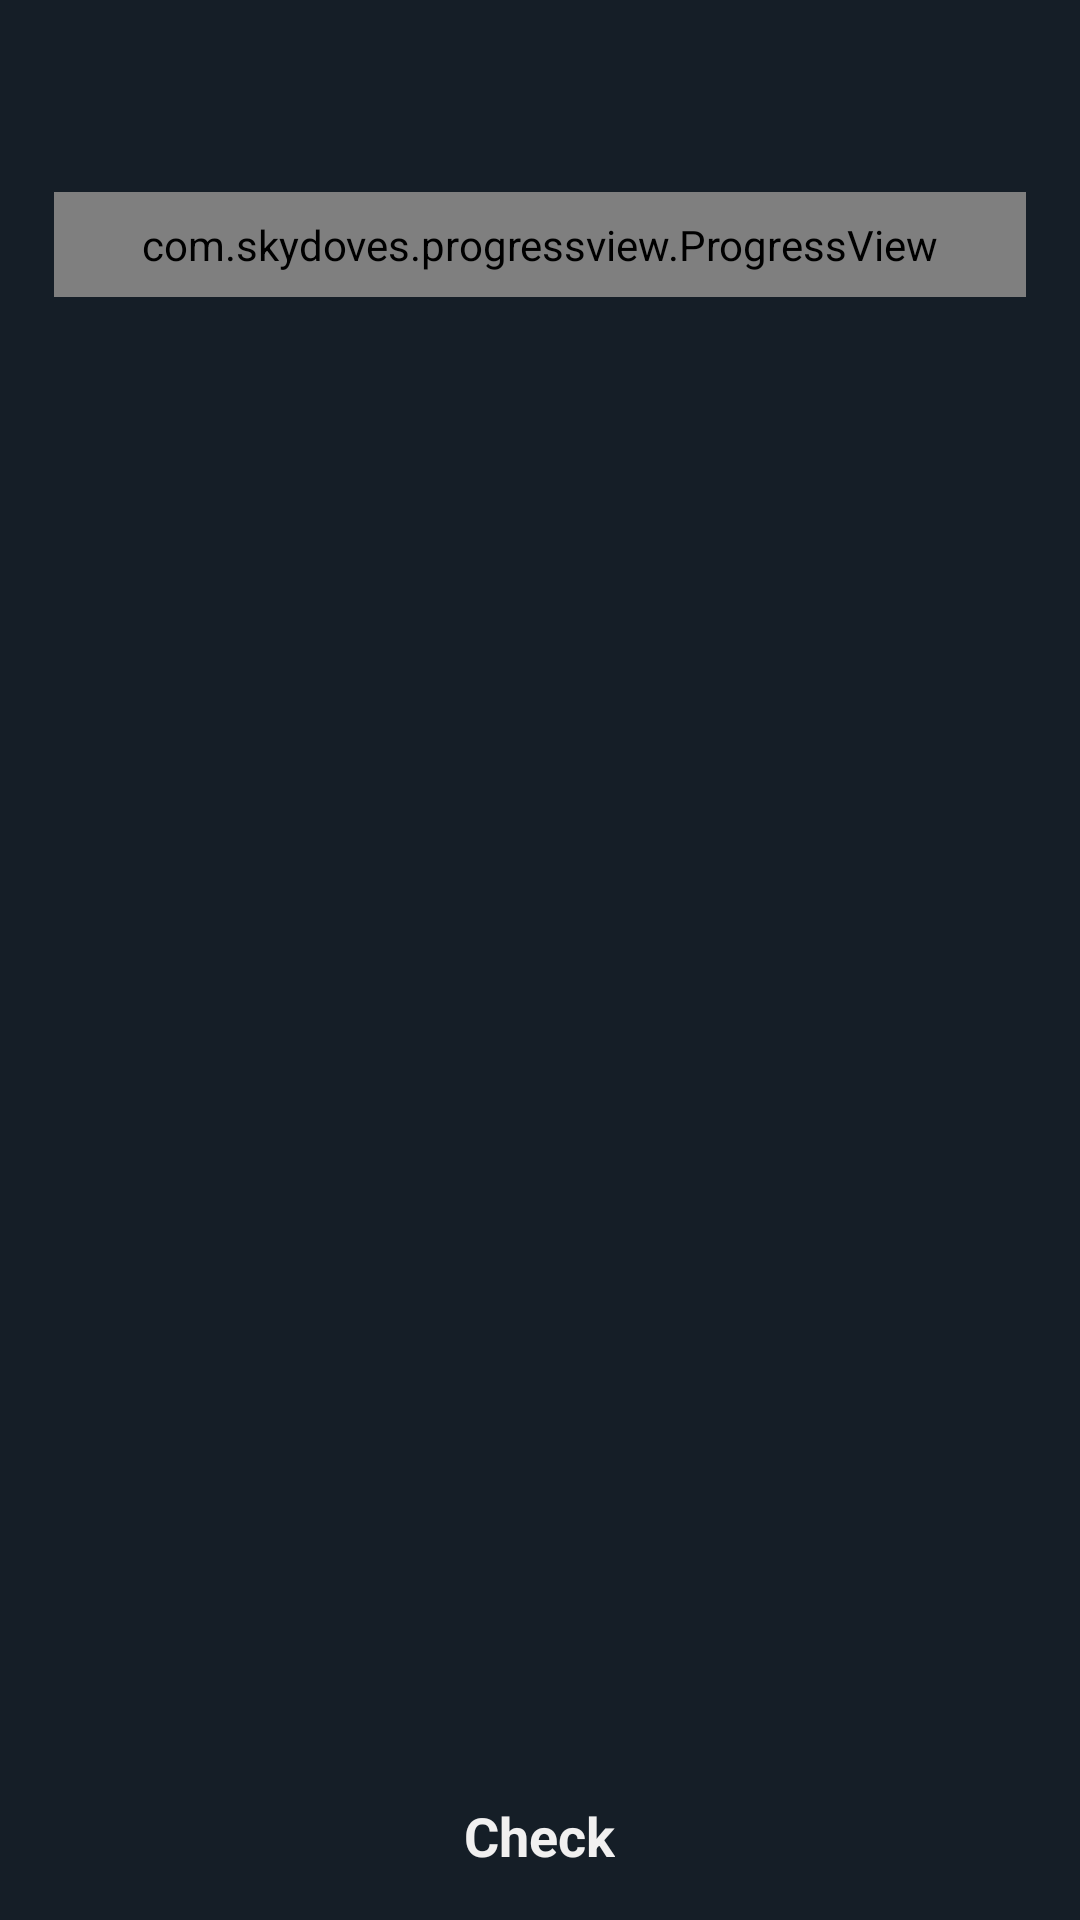

Produce the Android XML layout that renders to this screen, including the resource entries it uses.
<!-- AndroidManifest.xml: application theme Theme.RoboBrain -->
<!-- res/layout/fragment_sort_math.xml -->
<?xml version="1.0" encoding="utf-8"?>
<androidx.constraintlayout.widget.ConstraintLayout xmlns:android="http://schemas.android.com/apk/res/android"
    xmlns:app="http://schemas.android.com/apk/res-auto"
    xmlns:tools="http://schemas.android.com/tools"
    android:layout_width="match_parent"
    android:layout_height="match_parent"
    android:background="@color/bg_color"
    tools:context=".presentation.ui.sort_math.screens.SortMathFragment">

    <RelativeLayout
        android:id="@+id/header_container"
        android:layout_width="match_parent"
        android:layout_height="?actionBarSize"
        app:layout_constraintStart_toStartOf="parent"
        app:layout_constraintTop_toTopOf="parent">

        <ImageView
            android:id="@+id/image_time"
            android:layout_width="40dp"
            android:layout_height="40dp"
            android:layout_centerVertical="true"
            android:layout_marginStart="8dp"
            android:padding="8dp"
            android:src="@drawable/ic_timer" />

        <TextView
            android:id="@+id/tv_time"
            android:layout_width="wrap_content"
            android:layout_height="wrap_content"
            android:layout_centerVertical="true"
            android:layout_toEndOf="@id/image_time"
            android:textSize="18sp"
            tools:text="10" />

        <TextView
            android:id="@+id/tv_question"
            android:layout_width="wrap_content"
            android:layout_height="wrap_content"
            android:layout_centerInParent="true"
            android:textSize="18sp"
            tools:text="Question:10" />

    </RelativeLayout>

    <com.skydoves.progressview.ProgressView
        android:id="@+id/progress_horizontal_sorted_math"
        android:layout_width="0dp"
        android:layout_height="35dp"
        android:layout_marginTop="8dp"
        app:layout_constraintEnd_toEndOf="parent"
        app:layout_constraintStart_toStartOf="parent"
        app:layout_constraintTop_toBottomOf="@id/header_container"
        app:layout_constraintWidth_percent="0.9"
        app:progressView_autoAnimate="true"
        app:progressView_colorBackground="@color/main_color"
        app:progressView_colorProgress="@color/progress_color"
        app:progressView_labelColorInner="@color/white"
        app:progressView_labelColorOuter="@color/black"
        app:progressView_labelSpace="10dp"
        app:progressView_labelText="Time"
        app:progressView_labelTypeface="bold"
        app:progressView_max="100"
        app:progressView_padding="1dp"
        app:progressView_progress="100"
        app:progressView_progressFromPrevious="true"
        app:progressView_radius="12dp" />

    <androidx.recyclerview.widget.RecyclerView
        android:id="@+id/list_sorted_math"
        android:layout_width="match_parent"
        android:layout_height="wrap_content"
        android:orientation="vertical"
        app:layoutManager="androidx.recyclerview.widget.LinearLayoutManager"
        app:layout_constraintBottom_toTopOf="@id/check_container"
        app:layout_constraintEnd_toEndOf="parent"
        app:layout_constraintStart_toStartOf="parent"
        app:layout_constraintTop_toBottomOf="@id/progress_horizontal_sorted_math"
        tools:itemCount="5"
        tools:listitem="@layout/list_item_sorted_math" />


    <RelativeLayout
        android:id="@+id/check_container"
        android:layout_width="match_parent"
        android:layout_height="?actionBarSize"
        app:layout_constraintBottom_toBottomOf="parent"
        app:layout_constraintEnd_toEndOf="parent"
        app:layout_constraintStart_toStartOf="parent">

        <TextView
            android:layout_width="wrap_content"
            android:layout_height="wrap_content"
            android:layout_centerInParent="true"
            android:text="@string/check"
            android:textSize="18sp"
            android:textStyle="bold" />

    </RelativeLayout>


</androidx.constraintlayout.widget.ConstraintLayout>
<!-- res/layout/list_item_sorted_math.xml (included above) -->
<?xml version="1.0" encoding="utf-8"?>
<RelativeLayout xmlns:android="http://schemas.android.com/apk/res/android"
    android:layout_width="match_parent"
    xmlns:tools="http://schemas.android.com/tools"
    android:background="@drawable/bg_header"
    android:padding="16dp"
    android:layout_margin="8dp"
    android:layout_height="wrap_content">

    <TextView
        android:id="@+id/tv_sorted_math_item"
        android:layout_width="wrap_content"
        android:layout_height="wrap_content"
        android:textSize="16sp"
        tools:text="10-35-21*2"
        android:textStyle="bold"
        android:layout_centerInParent="true"/>

</RelativeLayout>
<!-- resources referenced by this layout -->
<resources>
  <color name="bg_color">#151E27</color>
  <color name="black">#FF000000</color>
  <color name="main_color">#801B7496</color>
  <color name="progress_color">#B3239FCE</color>
  <color name="white">#F1F0F0</color>
  <!-- drawable bg_header (drawable) -->
  <?xml version="1.0" encoding="utf-8"?>
  <selector xmlns:android="http://schemas.android.com/apk/res/android">
      <item android:state_pressed="true">
          <shape android:shape="rectangle">
              <corners android:radius="12dp" />
              <solid android:color="@color/selectable_main_color" />
          </shape>
      </item>
  
      <item android:state_pressed="false">
          <shape android:shape="rectangle">
              <corners android:radius="12dp" />
              <solid android:color="@color/main_color" />
          </shape>
      </item>
  </selector>
  <string name="check">Check</string>
  <style name="Theme.RoboBrain" parent="Theme.MaterialComponents.Light.NoActionBar">
          
          <item name="colorPrimary">@color/bg_color</item>
          <item name="colorPrimaryVariant">@color/bg_color</item>
          <item name="colorOnPrimary">@color/white</item>
          
          <item name="colorSecondary">@color/bg_stoke_color</item>
          <item name="colorSecondaryVariant">@color/teal_700</item>
          <item name="colorOnSecondary">@color/black</item>
  
          <item name="android:navigationBarColor">@color/bg_color</item>
          <item name="android:textColor">@color/white</item>
  
          
          <item name="android:statusBarColor" tools:targetApi="l">?attr/colorPrimaryVariant</item>
          
      </style>
  <color name="selectable_main_color">#80095777</color>
  <color name="bg_stoke_color">#B7B7B7</color>
  <color name="teal_700">#FF018786</color>
</resources>
